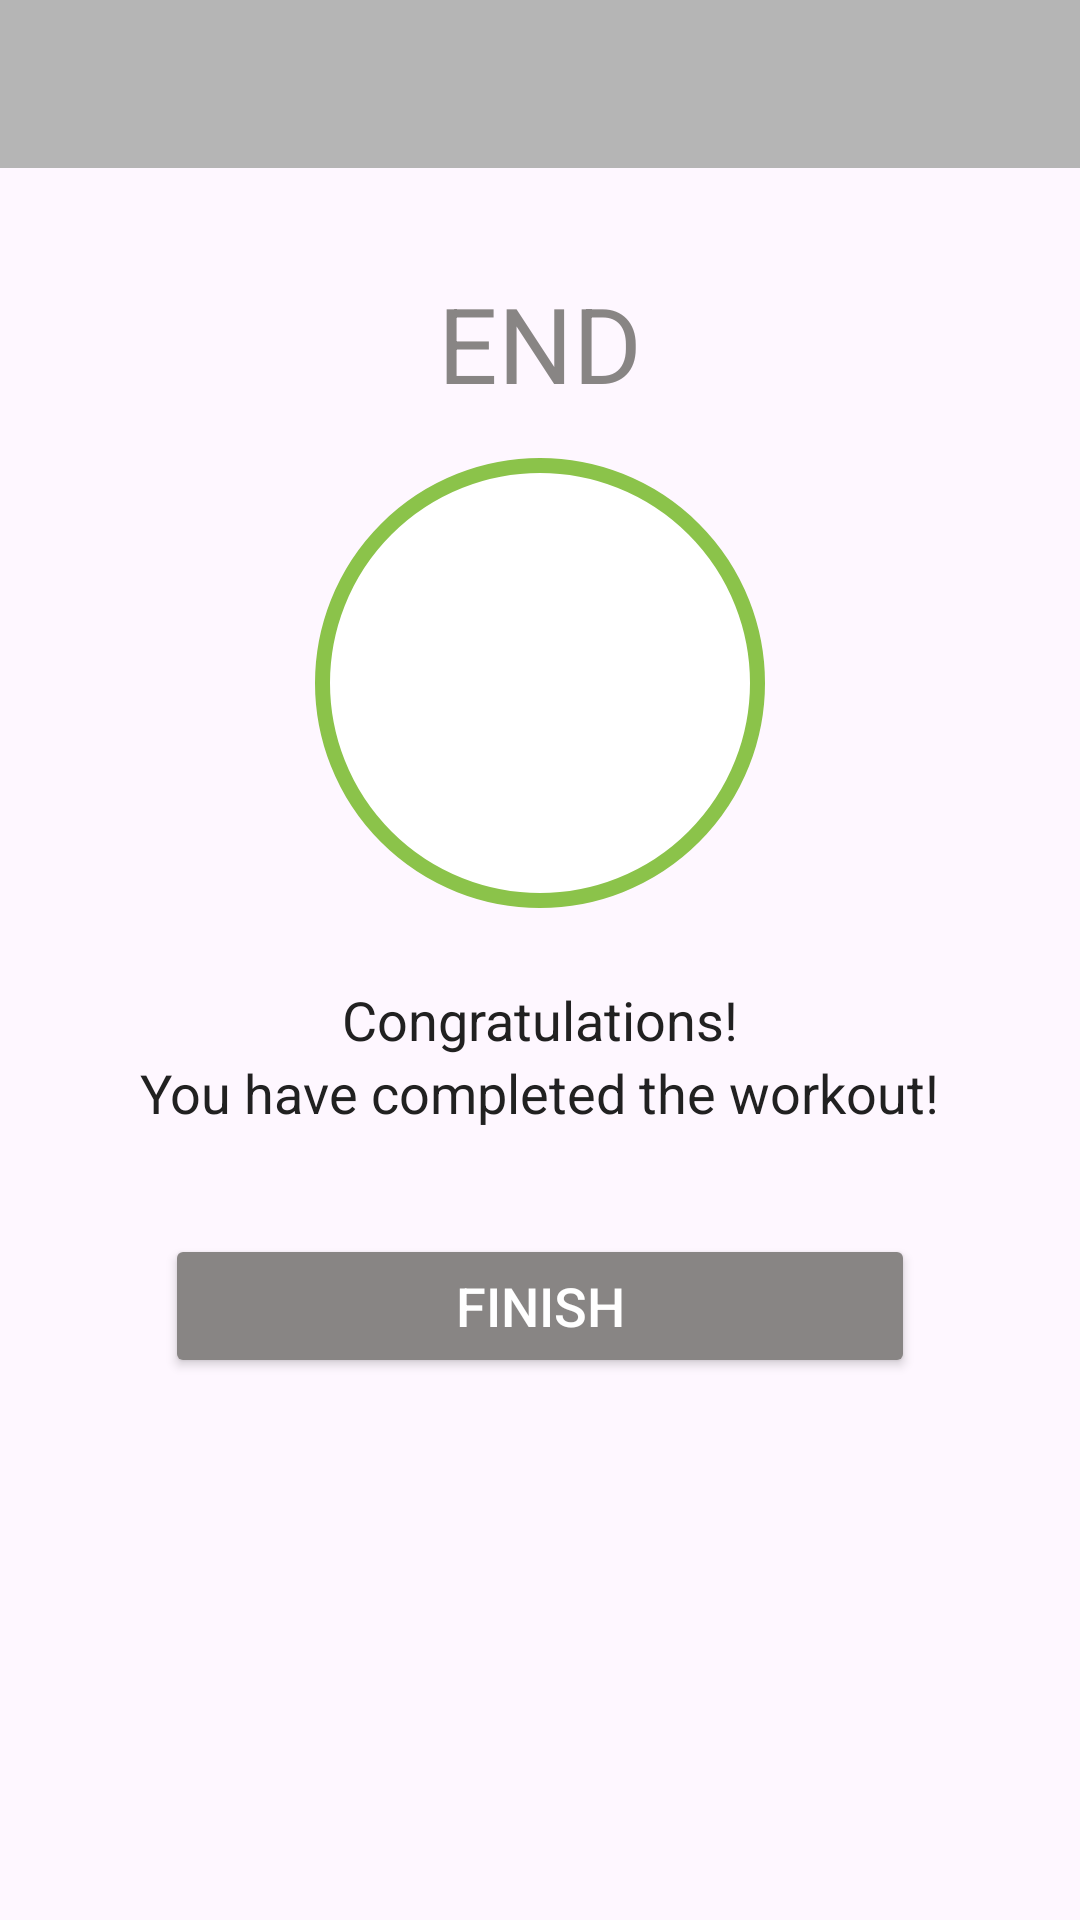

Android layout source for this screen:
<!-- AndroidManifest.xml: application theme Theme.KotlinWorkout -->
<!-- res/layout/activity_finish.xml -->
<?xml version="1.0" encoding="utf-8"?>
<LinearLayout xmlns:android="http://schemas.android.com/apk/res/android"
    xmlns:app="http://schemas.android.com/apk/res-auto"
    xmlns:tools="http://schemas.android.com/tools"
    android:layout_width="match_parent"
    android:layout_height="match_parent"
    android:gravity="center_horizontal"
    android:orientation="vertical"
    tools:context=".FinishActivity">

    <androidx.appcompat.widget.Toolbar
        android:id="@+id/toolbar_finish_activity"
        android:layout_width="match_parent"
        android:layout_height="?android:attr/actionBarSize"
        android:background="#B5B5B5" />

    <TextView
        android:id="@+id/tvEnd"
        android:layout_width="wrap_content"
        android:layout_height="wrap_content"
        android:layout_marginTop="35dp"
        android:text="END"
        android:textColor="@color/grey"
        android:textSize="35sp" />

    <LinearLayout
        android:layout_width="150dp"
        android:layout_height="150dp"
        android:layout_gravity="center"
        android:layout_marginTop="15dp"
        android:background="@drawable/item_circular_color_accent_border"
        android:gravity="center">

        
        <ImageView
            android:layout_width="50dp"
            android:layout_height="50dp"
            android:contentDescription="@string/image"
            android:src="@drawable/ic_action_done" />
    </LinearLayout>

    <TextView
        android:layout_width="wrap_content"
        android:layout_height="wrap_content"
        android:layout_marginTop="25dp"
        android:text="Congratulations!"
        android:textColor="#212121"
        android:textSize="18sp" />

    <TextView
        android:layout_width="wrap_content"
        android:layout_height="wrap_content"
        android:text="You have completed the workout!"
        android:textColor="#212121"
        android:textSize="18sp" />

    <Button
        android:id="@+id/btnFinish"
        android:layout_width="250dp"
        android:layout_height="wrap_content"
        android:layout_gravity="center|bottom"
        android:layout_marginTop="35dp"
        android:text="FINISH"
        android:backgroundTint="@color/grey"
        android:textColor="#FFFFFF"
        android:textSize="18sp"
        app:cornerRadius="3dp" />

</LinearLayout>
<!-- resources referenced by this layout -->
<resources>
  <color name="grey">#888584</color>
  <!-- drawable item_circular_color_accent_border (drawable) -->
  <?xml version="1.0" encoding="utf-8"?>
  <shape xmlns:android="http://schemas.android.com/apk/res/android"
      android:shape="oval"
      >
      <stroke
          android:width="5dp"
          android:color="#8BC34A" />
      <solid android:color="@color/white" />
  </shape>
  <string name="image">start image</string>
  <style name="Theme.KotlinWorkout" parent="Base.Theme.KotlinWorkout" />
  <color name="white">#FFFFFFFF</color>
  <style name="Base.Theme.KotlinWorkout" parent="Theme.Material3.DayNight.NoActionBar">
          
          
      </style>
</resources>
